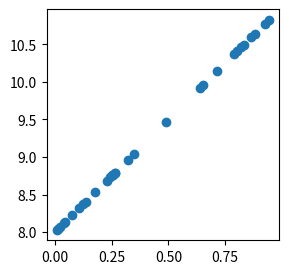

Recreate this plot in Python.
import numpy as np
from numpy.random import random
from matplotlib import pyplot as plt, rcParams, animation, rc
rc('animation', html='html5')
rcParams['figure.figsize'] = 3, 3
np.set_printoptions(precision=4, linewidth=100)


def lin(a, b, x): return a * x + b


a = 3.
b = 8.
n = 30
x = random(n)
y = lin(a, b, x)

plt.scatter(x, y)
plt.show()


def sse(y, y_pred): return ((y - y_pred)**2).sum()


def loss(y, a, b, x): return sse(y, lin(a, b, x))


def avg_loss(y, a, b, x): return np.sqrt(loss(y, a, b, x) / n)


a_guess = -1.
b_guess = 1.
avg_loss(y, a_guess, b_guess, x)

lr = 0.01
# d[(y-(a*x+b))**2,b] = 2 (b + a x - y)      = 2 (y_pred - y)
# d[(y-(a*x+b))**2,a] = 2 x (b + a x - y)    = x * dy/db


def upd():
    global a_guess, b_guess
    y_pred = lin(a_guess, b_guess, x)
    dydb = 2 * (y_pred - y)
    dyda = x * dydb
    a_guess -= lr * dyda.mean()
    b_guess -= lr * dydb.mean()


fig = plt.figure(dpi=100, figsize=(5, 4))
plt.scatter(x, y)
line, = plt.plot(x, lin(a_guess, b_guess, x))
plt.show()
plt.close()


def animate(i):
    line.set_ydata(lin(a_guess, b_guess, x))
    for i in range(10):
        upd()
    return line,


ani = animation.FuncAnimation(fig, animate, np.arange(0, 40), interval=100)
ani
